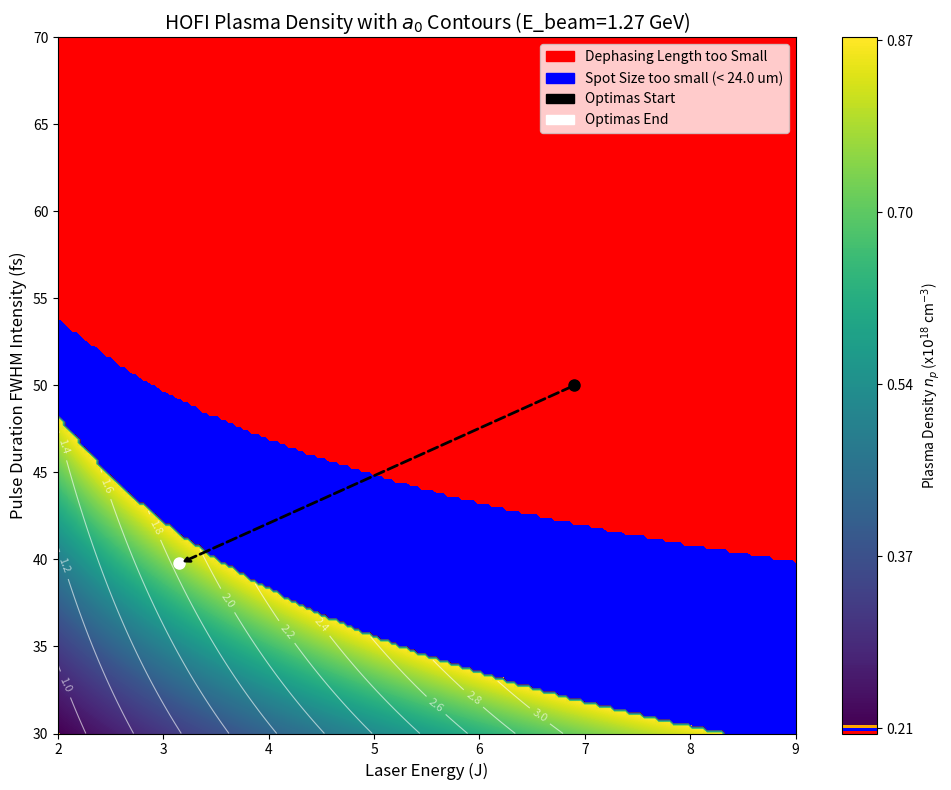

Recreate this plot in Python.
"""
Calculates the optimal plasma parameters for HOFI plasma acceleration.

Uses the target ebeam energy, laser energy budget, and target intensity at focus to
calculate out the matched spot size, depletion length, depletion length, and
the laser pulse duration.

Note: the calculation is very strict and so it gives answers that have no room for error.
For instance, it will calculate out the required density so that the depletion length is
exactly equal to the required length for the target energy.
"""

from scipy.constants import c, pi
import numpy as np
import matplotlib.pyplot as plt
from matplotlib.colors import ListedColormap, BoundaryNorm
import matplotlib.patches as mpatches

# Input parameters
E_BEAM = 1.27  # GeV, Target electron beam energy
WAVELENGTH = 800e-9  # m, laser wavelength

E_LASER = np.linspace(2, 9, 200)
TAU_FWHM_FS = np.linspace(30, 70, 200)  # fs, pulse duration in FWHM intensity

MIN_SPOT_SIZE = 24e-6

POINT_1 = (6.9, 50)
POINT_1_LABEL = "Optimas Start"

POINT_2 = (3.153019108589136, 39.76856018121651)
POINT_2_LABEL = "Optimas End"

# Constants
pa = 8.7 * 1e9  # GW, constant
b1 = 96  # GeV/m, constant
b2 = 33e-6 / (2*pi)  # m, constant
b3 = 50e-6 / np.sqrt(5)  # m, constant
buffer = 0.99

# Laser Wavenumber
k0 = 2 * pi / WAVELENGTH

# Create 2D meshgrid
E_LASER_mesh, TAU_FWHM_FS_mesh = np.meshgrid(E_LASER, TAU_FWHM_FS)

# Initialize results arrays
results = np.zeros_like(E_LASER_mesh)  # Will store plasma density
a0_values = np.zeros_like(E_LASER_mesh)  # Will store a0 for contour lines

# Loop over all combinations
for i in range(len(TAU_FWHM_FS)):
    tau_fwhm = TAU_FWHM_FS[i] * 1e-15
    tau = tau_fwhm/1.17741
    for j in range(len(E_LASER)):
        e_laser = E_LASER[j]

        # Solve a_0
        a_0 = 8/(pa*np.sqrt(2*pi)) * (b1**2 * b2**4)/(b3**2) * e_laser/(E_BEAM**2) * buffer**2 * c**2 * tau * k0**2

        # Solve for density to reach desired electron beam energy
        n_p = (1 / E_BEAM * buffer * np.sqrt(a_0)/2 * b1 * b2 ** 2 * c * tau * k0 ** 2) ** 2

        # Calculations for parameters that only depend on tau
        w_0 = b3 / np.sqrt(n_p)

        lambda_p = 33e-6 / np.sqrt(n_p)

        p_0 = e_laser/tau * 2/np.sqrt(2*pi)
        a_0 = (16/pa * p_0 / (k0**2 * w_0**2))**(1/2)
        l_depl = c * tau * k0**2 * b2**2 / n_p
        l_deph = 2/3 * k0**2 * b2 **2 * w_0 / n_p
        l_acc = l_depl * buffer

        # Check conditions
        dephasing_condition = l_acc < l_deph
        spot_size_condition = w_0 > MIN_SPOT_SIZE

        # Set values based on conditions
        if not dephasing_condition:
            results[i, j] = -1.0  # Red - dephasing condition fails
            a0_values[i, j] = -1.0
        elif not spot_size_condition:
            results[i, j] = -2.0  # Blue - spot size too small
            a0_values[i, j] = -2.0
        else:
            results[i, j] = n_p  # m^-3, plasma density
            a0_values[i, j] = a_0  # dimensionless

# Create the plot
fig, ax = plt.subplots(figsize=(10, 8))

# Find valid region values for colorbar limits
valid_values = results[results > 0]
if len(valid_values) > 0:
    vmin_valid = valid_values.min()
    vmax_valid = valid_values.max()
else:
    vmin_valid = 0
    vmax_valid = 100

# Create custom colormap
# Use viridis for valid values, and special colors for violations
cmap = plt.cm.viridis
colors_list = ['red', 'blue', 'orange'] + [cmap(i) for i in range(cmap.N)]
custom_cmap = ListedColormap(colors_list)

# Normalize the data
norm_data = results.copy()
# Map special values to indices: -1.0 -> 0 (red), -2.0 -> 1 (blue)
# Valid values map to indices >= 2
violation_mask = results < 0
valid_mask = results > 0

# Normalize valid values to range [2, 256]
if len(valid_values) > 0:
    norm_data[valid_mask] = 2 + (results[valid_mask] - vmin_valid) / (vmax_valid - vmin_valid) * (cmap.N - 1)

# Map violations
norm_data[results == -1.0] = 0  # Red
norm_data[results == -2.0] = 2  # Blue


# Create contour plot
levels = np.linspace(0, 3+cmap.N, 256)
contour = ax.contourf(E_LASER_mesh, TAU_FWHM_FS_mesh, norm_data, 
                      levels=levels, cmap=custom_cmap, vmin=0, vmax=2+cmap.N)

# Add contour lines for a_0 values (only in valid region)
if len(valid_values) > 0:
    # Create a masked array for contour lines (hide invalid regions)
    a0_masked = np.ma.masked_where(a0_values <= 0, a0_values)
    # Define contour levels for a_0
    a0_contour_levels = np.linspace(1.0, 3.0, 11)
    contour_lines = ax.contour(E_LASER_mesh, TAU_FWHM_FS_mesh, a0_masked,
                               levels=a0_contour_levels, colors='white', 
                               linewidths=0.8, alpha=0.6)
    # Add labels to contour lines
    ax.clabel(contour_lines, inline=True, fontsize=8, fmt='%.1f')

# Add colorbar for valid region
cbar = plt.colorbar(contour, ax=ax, label='Plasma Density $n_p$ (x$10^{18} $ cm$^{-3}$)')
# Adjust colorbar ticks to show actual values
if len(valid_values) > 0:
    cbar_ticks = np.linspace(2, 2+cmap.N, 5)
    cbar_labels = np.linspace(vmin_valid, vmax_valid, 5)
    cbar.set_ticks(cbar_ticks)
    cbar.set_ticklabels([f'{val:.2f}' for val in cbar_labels])

# Add the two points
ax.plot(POINT_1[0], POINT_1[1], 'ko', markersize=8, label=POINT_1_LABEL)
ax.plot(POINT_2[0], POINT_2[1], 'wo', markersize=8, label=POINT_2_LABEL)

# Add dashed black arrow from POINT_1 to POINT_2
ax.annotate('', xy=POINT_2, xytext=POINT_1,
            arrowprops=dict(arrowstyle='->', color='black', linestyle='--', linewidth=2))

# Add legend for violation regions and points
red_patch = mpatches.Patch(color='red', label='Dephasing Length too Small')
blue_patch = mpatches.Patch(color='blue', label=f'Spot Size too small (< {MIN_SPOT_SIZE*1e6:0.1f} um)')
point1_patch = mpatches.Patch(color='black', label=POINT_1_LABEL)
point2_patch = mpatches.Patch(color='white', label=POINT_2_LABEL)
ax.legend(handles=[red_patch, blue_patch, point1_patch, point2_patch], loc='upper right')

ax.set_xlabel('Laser Energy (J)', fontsize=12)
ax.set_ylabel('Pulse Duration FWHM Intensity (fs)', fontsize=12)
ax.set_title(f'HOFI Plasma Density with $a_0$ Contours (E_beam={E_BEAM} GeV)', fontsize=14)

plt.tight_layout()
plt.savefig('hofi_parameter_space.png', dpi=300, bbox_inches='tight')
plt.show()

print(f"Plot saved as 'hofi_parameter_space.png'")
print(f"Valid parameter space: {np.sum(valid_mask)/results.size*100:.1f}% of explored region")
